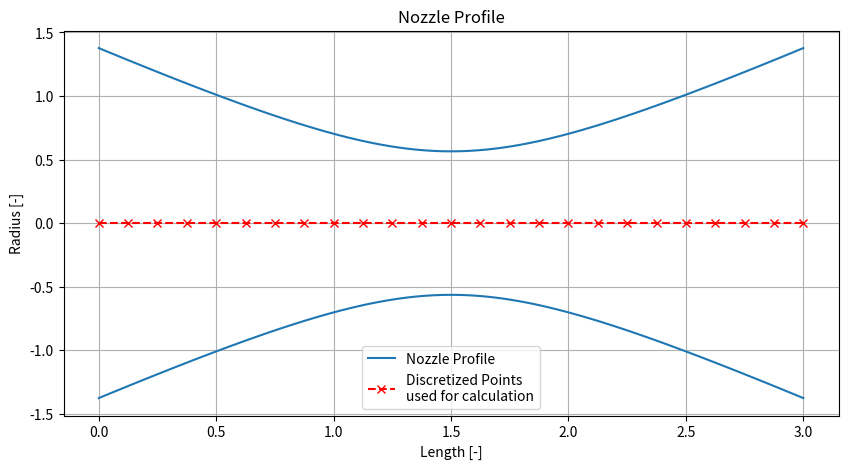

This figure's Python source:
import numpy as np
from matplotlib import pyplot as plt

class Nozzle:
    """
    A class to represent a nozzle with a variable cross-sectional area.
    The dimensions are nondimensionalized. The area of the throat is 1.

    Attributes
    ----------
    length : float
        The length of the nozzle.
    coeff_conv_div : float
        Coefficient for the conversion/divergence of the nozzle area.
    discretization_points : int
        Number of points to discretize the nozzle for calculations.
    
    Methods
    -------
    get_area(x)
        Calculate the area of the nozzle at position x.
    get_radius(x)
        Calculate the radius of the nozzle at position x.
    discretize()
        Discretize the nozzle into a specified number of points for calculation.
    plot_nozzle_profile(num_points=100)
        Plot the nozzle profile based on the calculated areas and radii.
    """

    def __init__(self, length, coeff_conv_div, discretization_points=100):
        """ Initialize the Nozzle with given parameters.
        Parameters 
        ----------
        length : float
            The length of the nozzle.
        coeff_conv_div : float
            Coefficient for the conversion/divergence of the nozzle area.
        discretization_points : int
            Number of points to discretize the nozzle for calculations.
        """
            
        self.length = length
        self.coeff_conv_div = coeff_conv_div
        self.discretization_points = discretization_points

    def get_area(self, x):
        """Calculate the area of the nozzle at position x.
        
        Parameters
        ----------
        x : float
            The position along the nozzle length where the area is calculated.
        
        Returns
        -------        
        float
            The area of the nozzle at position x.

        Raises
        ------  
        ValueError
            If x is outside the range [0, length].
        """
        if np.any((x < 0) | (x > self.length)):
            raise ValueError(f"x must be within the range [0, {self.length}]")
        return 1 + self.coeff_conv_div * (x - self.length / 2) ** 2
    
    def get_radius(self, x):
        """
        Calculate the radius of the nozzle at a given axial position.

        Parameters:
            x (float): The axial position along the nozzle where the radius is to be calculated.

        Returns:
            float: The radius of the nozzle at position x.

        Notes:
            This method computes the cross-sectional area at position x using `self.get_area(x)`,
            then calculates the corresponding radius assuming a circular cross-section.
        """
        """Calculate the radius of the nozzle at position x."""
        area = self.get_area(x)
        return np.sqrt(area / np.pi)

    def discretize(self):
        """
        Discretizes the nozzle along its length into a specified number of points.

        Returns:
            tuple:
                - x_values (numpy.ndarray): 1D array of positions along the nozzle from 0 to its total length.
                - areas (list of float): List of cross-sectional areas at each position in x_values.

        Notes:
            The number of discretization points is determined by the 'discretization_points' attribute.
            The cross-sectional area at each position is computed using the 'get_area' method.
        """
        x_values = np.linspace(0, self.length, self.discretization_points)
        areas = np.array([self.get_area(x) for x in x_values])
        return x_values, areas

    def plot_nozzle_profile(self, num_points=100):
        """
        Plots the nozzle profile along its length.
        This method generates a plot of the nozzle's radius as a function of its length, displaying both the upper and lower boundaries (symmetric about the centerline). It also marks the discretized points used for calculations along the nozzle axis.
        Parameters:
            num_points (int, optional): Number of points to use for plotting the smooth nozzle profile. Default is 100.
        Notes:
            - The method uses matplotlib for plotting.
            - The discretized points are shown as red 'x' markers along the centerline.
            - The nozzle profile is plotted as a symmetric shape about the centerline.
        """
        x_values = np.linspace(0, self.length, num_points)
        y_values = np.array([self.get_radius(x) for x in x_values])

        # Discretized points used for calculation
        x_values_discretized = np.linspace(0, self.length, self.discretization_points)

        plt.figure(figsize=(10, 5))
        plt.plot(x_values, y_values, color='C0', label='Nozzle Profile')
        plt.plot(x_values, -y_values, color='C0')
        plt.plot(x_values_discretized, np.zeros(self.discretization_points), label='Discretized Points\nused for calculation', marker='x', linestyle='--', color='red')
        plt.title('Nozzle Profile')
        plt.xlabel('Length [-]')
        plt.ylabel('Radius [-]')
        plt.grid()
        plt.legend()
        plt.show()


# Example usage
if __name__ == "__main__":
    nozzle = Nozzle(length=3, coeff_conv_div=2.2, discretization_points=25)
    nozzle.plot_nozzle_profile()
    
    # Get area and radius at a specific point
    x = 2
    print(f"Area at x={x}: {nozzle.get_area(x)}")
    print(f"Radius at x={x}: {nozzle.get_radius(x)}")